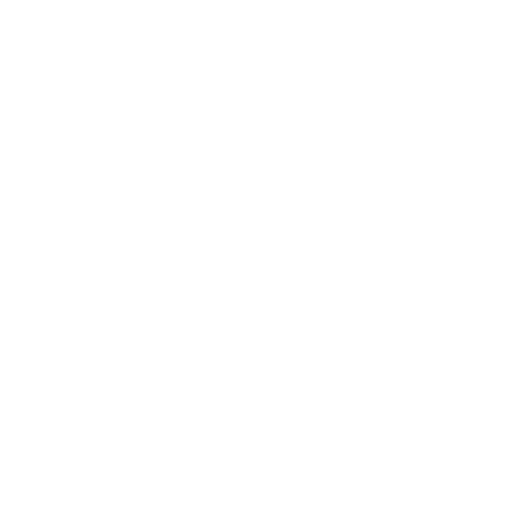
t = 0.00 s
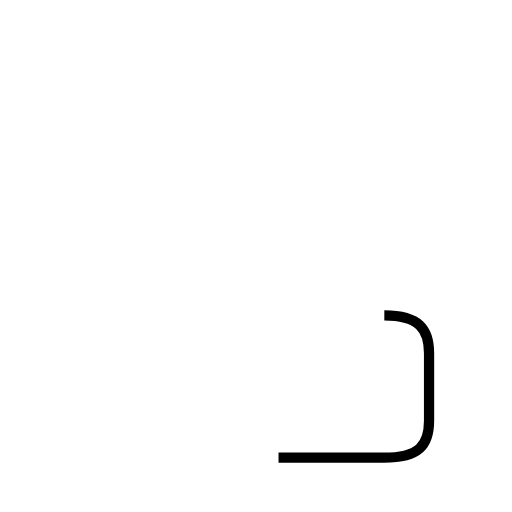
t = 0.90 s
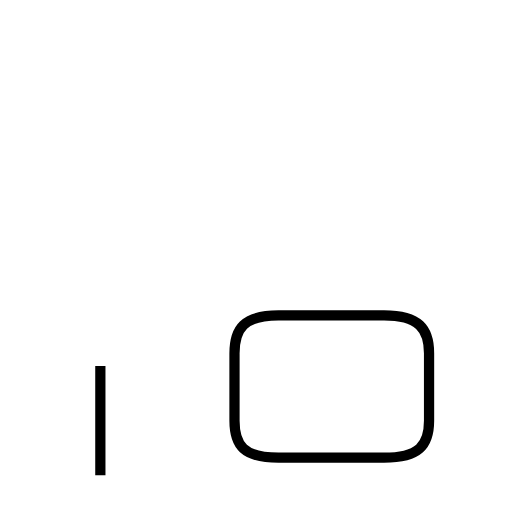
t = 2.13 s
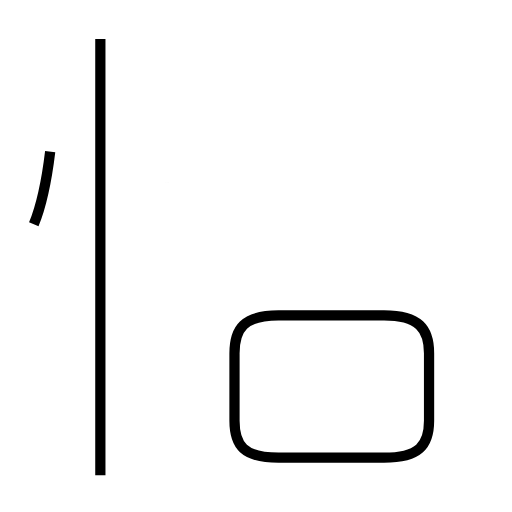
t = 3.30 s
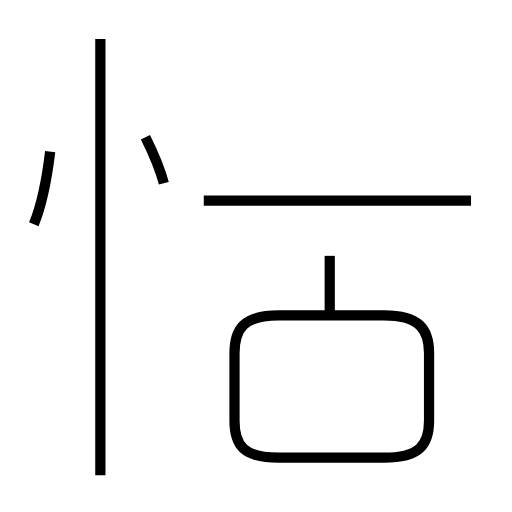
t = 4.40 s
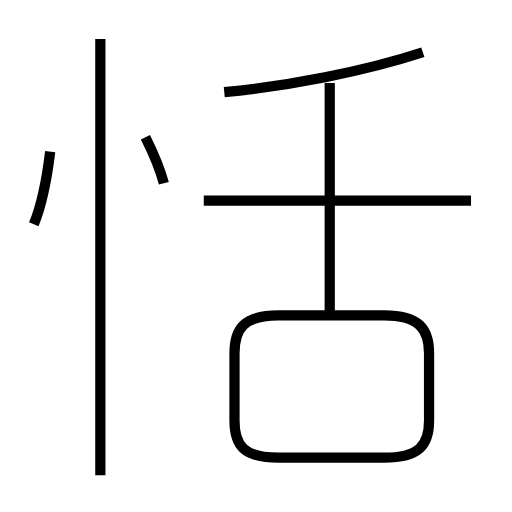
t = 5.50 s

The animated SVG that drew these frames (rendered in a browser with its animation timeline set to each time). Animation: 7 SMIL elements (animate=7); one cycle of 5.50 s.

<?xml version='1.0' encoding='utf-8'?>
<svg viewBox="0.0 -6.0 50.0 50.0" version="1.1" xmlns="http://www.w3.org/2000/svg"><rect x="-1000" y="-1000" width="2000" height="2000" stroke="white" fill="white" /><g style="fill:none;stroke:#000000;stroke-width:1"><path d="M 27.2 0.7 L 37.5 0.7 C 40.9 0.7 41.9 -0.5 41.9 -2.9 L 41.9 -9.5 C 41.9 -11.9 40.9 -13.2 37.5 -13.2 L 27.2 -13.2 C 23.8 -13.2 22.9 -11.9 22.9 -9.5 L 22.9 -2.9 C 22.9 -0.5 23.8 0.7 27.2 0.7 Z " transform="translate(0.0 38.0)" stroke-dasharray="60.23503236072314" stroke-dashoffset="60.23503236072314"><animate attributeName="stroke-dashoffset" from="60.23503236072314" to="0" dur="1.8070509708216942s" begin="0s" fill="freeze" /></path><path d="M 9.8 2.4 L 9.8 -40.2 " transform="translate(0.0 38.0)" stroke-dasharray="42.6" stroke-dashoffset="42.6"><animate attributeName="stroke-dashoffset" from="42.6" to="0" dur="1.278s" begin="1.8070509708216942s" fill="freeze" /></path><path d="M 3.3 -22.1 C 4.0 -23.8 4.6 -26.7 4.9 -29.2 " transform="translate(0.0 38.0)" stroke-dasharray="7.295858684700026" stroke-dashoffset="7.295858684700026"><animate attributeName="stroke-dashoffset" from="7.295858684700026" to="0" dur="0.21887576054100077s" begin="3.085050970821694s" fill="freeze" /></path><path d="M 16.0 -26.1 C 15.6 -27.6 14.8 -29.4 14.2 -30.6 " transform="translate(0.0 38.0)" stroke-dasharray="4.853975750631617" stroke-dashoffset="4.853975750631617"><animate attributeName="stroke-dashoffset" from="4.853975750631617" to="0" dur="0.1456192725189485s" begin="3.3039267313626945s" fill="freeze" /></path><path d="M 46.0 -24.4 L 19.9 -24.4 " transform="translate(0.0 38.0)" stroke-dasharray="26.1" stroke-dashoffset="26.1"><animate attributeName="stroke-dashoffset" from="26.1" to="0" dur="0.783s" begin="3.4495460038816432s" fill="freeze" /></path><path d="M 32.2 -13.4 L 32.2 -35.9 " transform="translate(0.0 38.0)" stroke-dasharray="22.5" stroke-dashoffset="22.5"><animate attributeName="stroke-dashoffset" from="22.5" to="0" dur="0.6749999999999999s" begin="4.232546003881644s" fill="freeze" /></path><path d="M 21.9 -35.0 C 28.1 -35.6 35.5 -37.0 41.3 -38.9" transform="translate(0.0 38.0)" stroke-dasharray="19.82392351646891" stroke-dashoffset="19.82392351646891"><animate attributeName="stroke-dashoffset" from="19.82392351646891" to="0" dur="0.5947177054940672s" begin="4.907546003881643s" fill="freeze" /></path></g></svg>
